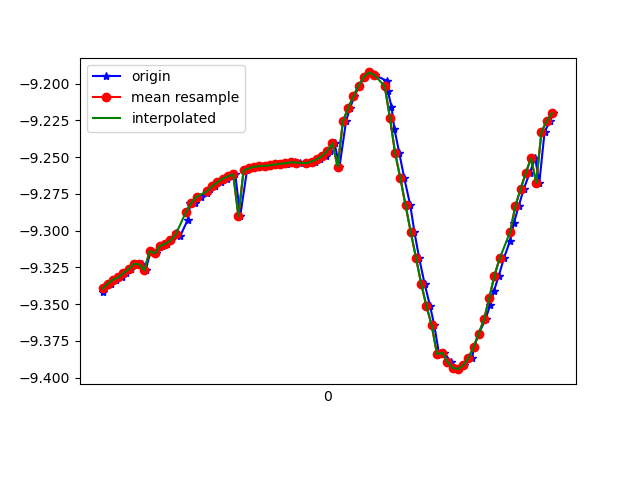

The file beside this chart, header and first rows:
1618191253901, 886916856054070, -9.34138, -2.9422646, 0.3488882
1618191253913, 886916875284840, -9.337, -2.937, 0.4821
1618191253933, 886916894515610, -9.336, -2.96, 0.3447
1618191253951, 886916913746380, -9.333, -2.951, 0.4714
1618191253974, 886916932977150, -9.332, -2.973, 0.3509
1618191253989, 886916952207920, -9.329, -2.964, 0.4782
1618191254008, 886916971438690, -9.326, -2.989, 0.3573
1618191254028, 886916990669460, -9.322, -2.98, 0.499
1618191254052, 886917009900230, -9.323, -2.995, 0.3865
1618191254065, 886917029131000, -9.327, -2.982, 0.3923
1618191254084, 886917048361770, -9.314, -3.011, 0.4751
1618191254106, 886917067592540, -9.315, -2.999, 0.5178
1618191254126, 886917086823310, -9.31, -3.021, 0.4804
1618191254147, 886917106054080, -9.309, -3.016, 0.5392
1618191254161, 886917125284850, -9.307, -3.041, 0.4248
1618191254180, 886917144515620, -9.302, -3.043, 0.5108
1618191254198, 886917163746390, -9.303, -3.053, 0.4077
1618191254226, 886917182977160, -9.293, -3.058, 0.581
1618191254236, 886917202207930, -9.282, -3.071, 0.6788
1618191254255, 886917221438700, -9.281, -3.082, 0.6372
1618191254276, 886917240669470, -9.277, -3.093, 0.6411
1618191254301, 886917259900240, -9.274, -3.1, 0.6432
1618191254313, 886917279131010, -9.272, -3.108, 0.6432
1618191254332, 886917298361780, -9.27, -3.115, 0.6428
1618191254352, 886917317592550, -9.267, -3.122, 0.6428
1618191254375, 886917336823320, -9.265, -3.13, 0.6411
1618191254389, 886917356054090, -9.263, -3.135, 0.6391
1618191254408, 886917375284860, -9.262, -3.139, 0.6387
1618191254427, 886917394515630, -9.29, -3.059, 0.6157
1618191254453, 886917413746400, -9.259, -3.148, 0.635
1618191254465, 886917432977170, -9.258, -3.152, 0.6342
1618191254484, 886917452207940, -9.256, -3.156, 0.6323
1618191254503, 886917471438710, -9.256, -3.157, 0.6309
1618191254526, 886917490669480, -9.256, -3.158, 0.63
1618191254541, 886917509900250, -9.256, -3.159, 0.6299
1618191254563, 886917529131020, -9.255, -3.16, 0.6299
1618191254583, 886917548361790, -9.254, -3.163, 0.6256
1618191254605, 886917567592560, -9.254, -3.164, 0.6208
1618191254617, 886917586823330, -9.254, -3.166, 0.6202
1618191254636, 886917606054100, -9.254, -3.167, 0.6197
1618191254655, 886917625284870, -9.254, -3.166, 0.6192
1618191254681, 886917644515640, -9.254, -3.165, 0.6205
1618191254693, 886917663746410, -9.254, -3.165, 0.6238
1618191254712, 886917682977180, -9.253, -3.167, 0.6271
1618191254733, 886917702207950, -9.251, -3.171, 0.6283
1618191254754, 886917721438720, -9.249, -3.177, 0.6309
1618191254770, 886917740669490, -9.246, -3.187, 0.6353
1618191254788, 886917759900260, -9.241, -3.2, 0.6388
1618191254807, 886917779131030, -9.256, -3.151, 0.6551
1618191254832, 886917798361800, -9.226, -3.244, 0.636
1618191254847, 886917817592570, -9.217, -3.271, 0.6271
1618191254864, 886917836823340, -9.209, -3.297, 0.6077
1618191254883, 886917856054110, -9.201, -3.322, 0.5847
1618191254905, 886917875284880, -9.195, -3.343, 0.5574
1618191254923, 886917894664959, -9.192, -3.356, 0.5273
1618191254941, 886917913895729, -9.194, -3.356, 0.4936
1618191254990, 886917933126499, -9.198, -3.35, 0.4588
1618191254992, 886917952357269, -9.205, -3.334, 0.4348
1618191255006, 886917971588039, -9.216, -3.307, 0.4221
1618191255017, 886917990818809, -9.231, -3.266, 0.4123
1618191255036, 886918010049579, -9.247, -3.219, 0.406
... 31 more rows
